4-way image classification set "data" from GitHub (magahisca/dfruitdisease); label vocabulary: anthracnose, cactus virus X, healthy, stem canker.

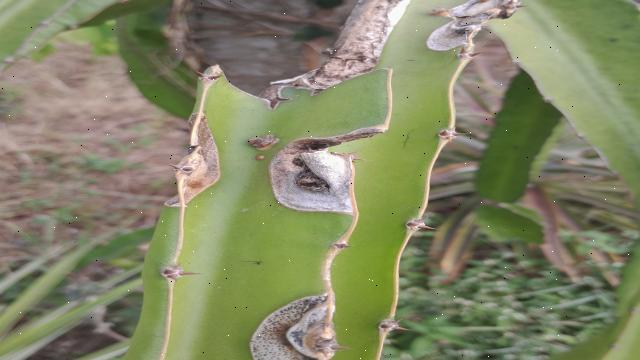
Label: stem canker

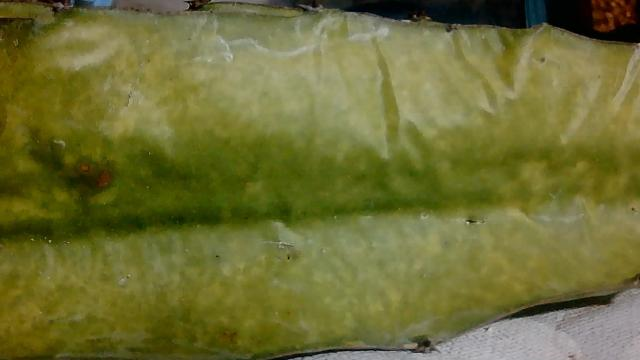
Label: cactus virus X

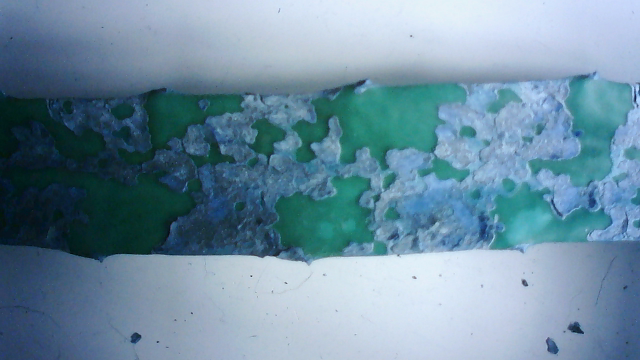
Label: stem canker

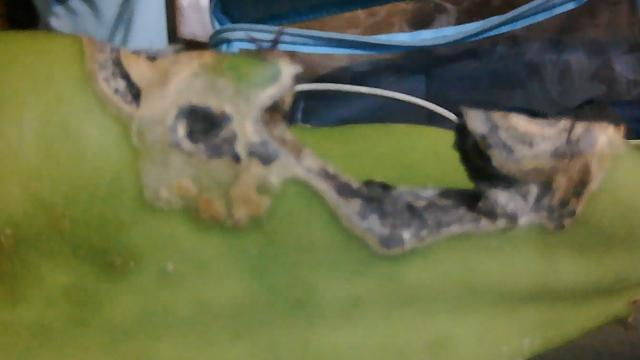
Label: healthy

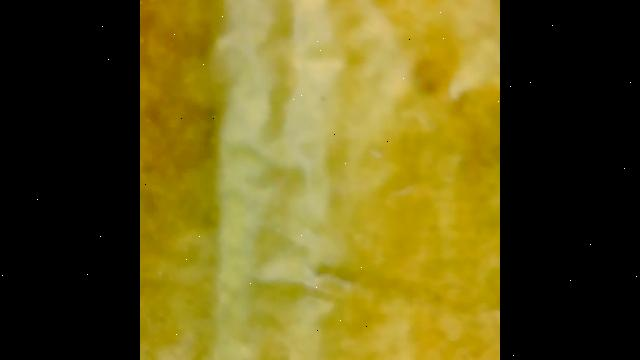
Label: cactus virus X

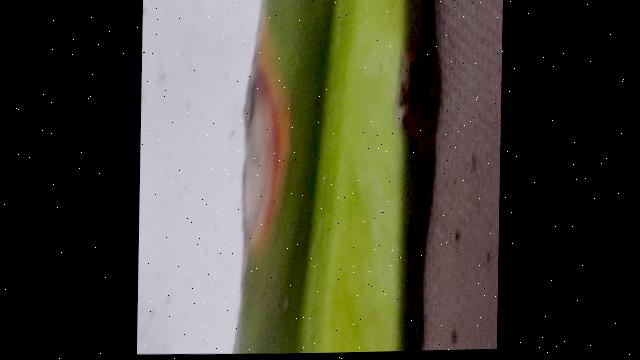
Label: anthracnose
